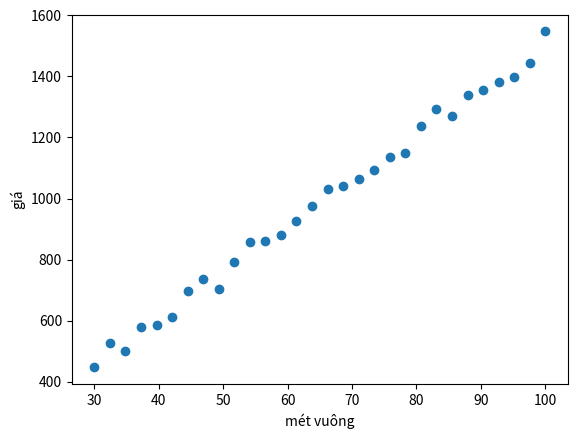

The matplotlib source for this figure: (Note: this script raises an exception after producing the figure.)
import numpy as np
import matplotlib.pyplot as plt


def getData():
    pass


def train(X, Y, learningRate=0.000001):
    W = np.array((x.shape[1]), dtype=np.float).reshape(-1, 1)
    B = 0
    numOfIteration = 100
    costs = np.zeros((numOfIteration, 1))
    for i in range(1, numOfIteration):
        Yhat = np.dot(X, W) + B
        r = Yhat - Y
        costs[i] = np.sum(r *r) / 2
        dW = np.dot(X.T, r)
        dB = np.sum(r)
        W -= learningRate * dW
        B -= learningRate * dB
        print("Cost at: ", i, " is ", costs[i - 1])
    return W, B


if __name__ == '__main__':
    numOfPoint = 30
    noise = np.random.normal(0, 1, numOfPoint).reshape(-1, 1)
    x = np.linspace(30, 100, numOfPoint).reshape(-1, 1)
    N = x.shape[0]
    y = 15 * x + 8 + 20 * noise
    plt.scatter(x, y)
    plt.xlabel('mét vuông')
    plt.ylabel('giá')
    # plt.show()
    w, b = train(x, y, learningRate=0.000001)
    print("weight: ", w)
    print("bias: ", b)
    predict = np.dot(x, w) + b
    # plot predict model
    plt.plot((x[0], x[N - 1]), (predict[0], predict[N - 1]), 'r')
    plt.show()
